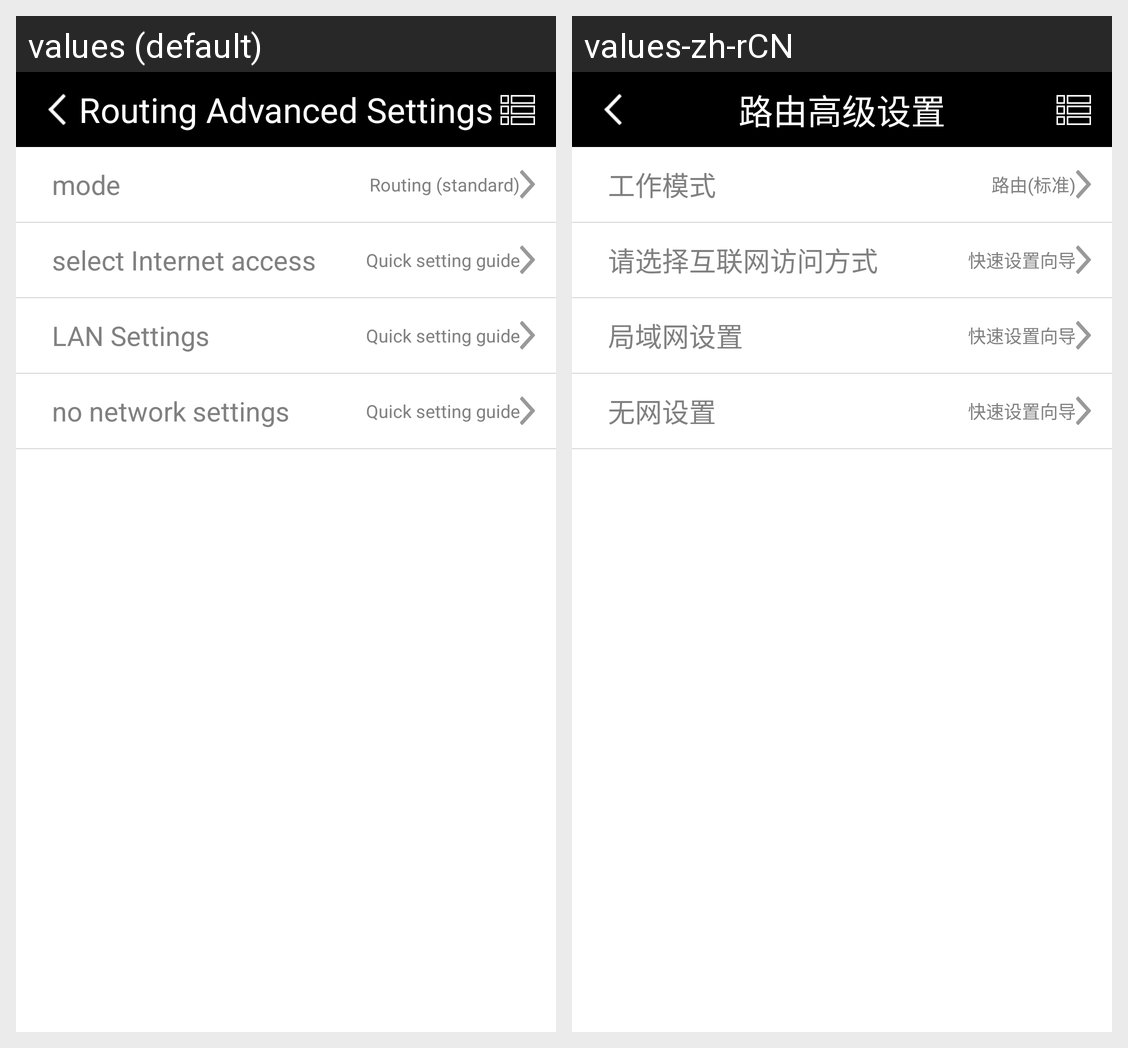

Here is an Android app screen in its default locale and in the app's own translations. Write out the translated-string differences for the strings that appear on this screen.
Android screen res/layout/advance_settings_layout.xml rendered under 2 locales, left to right: values (default), values-zh-rCN. Device: Nexus 5 (rendered at 1080×1920; each locale shown at half size, 540×960, under a caption strip naming it); theme android:Theme.Light.NoTitleBar.
Strings drawn on this screen, with the default value and each locale's value (text and hints the layout hard-codes, and strings that could not be matched under every locale, appear in the picture but are not listed):

lu_you_gao_ji_set
  values: Routing Advanced Settings
  values-zh-rCN: 路由高级设置

work_mode
  values: mode
  values-zh-rCN: 工作模式

lu_you_biao_zui
  values: Routing (standard)
  values-zh-rCN: 路由(标准)

net_fang_si
  values: select Internet access
  values-zh-rCN: 请选择互联网访问方式

quick_setting_guide
  values: Quick setting guide
  values-zh-rCN: 快速设置向导

ju_yu_net_set
  values: LAN Settings
  values-zh-rCN: 局域网设置

wu_xian_set
  values: no network settings
  values-zh-rCN: 无网设置
